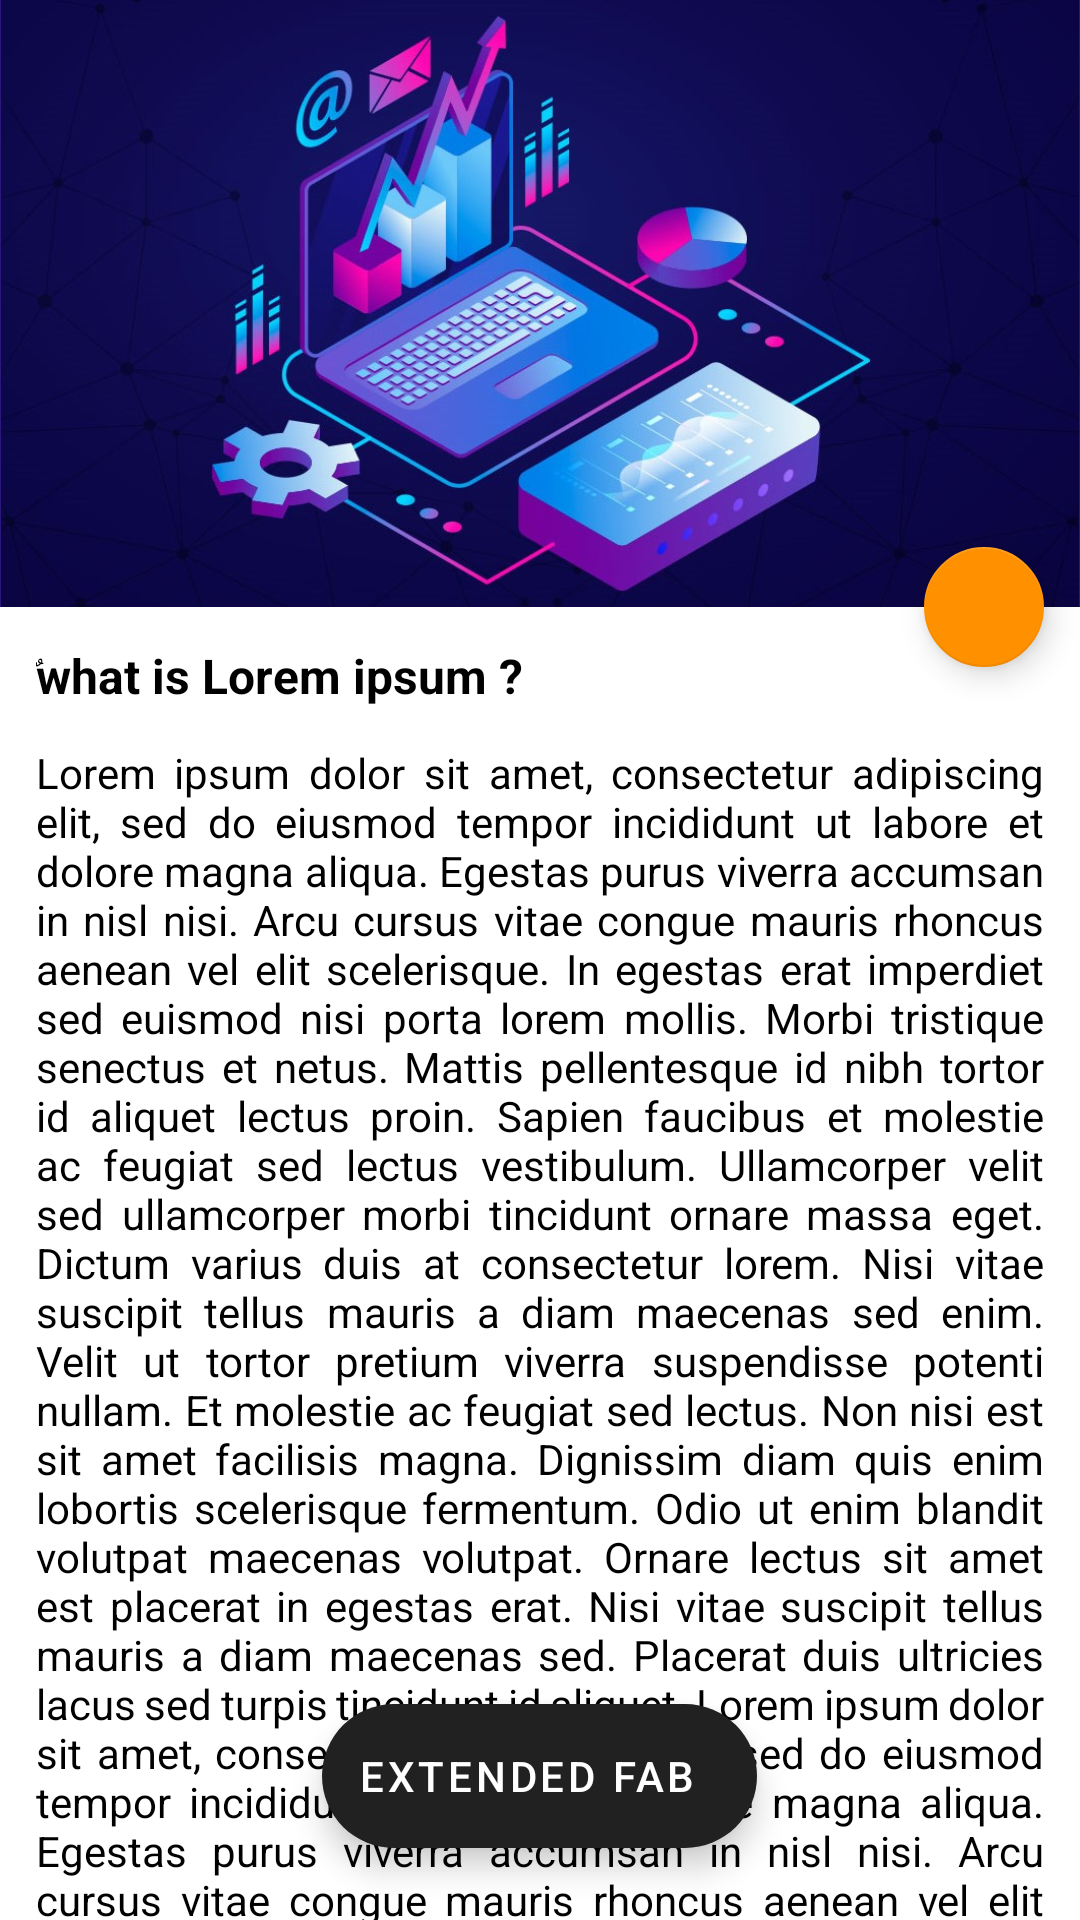

Produce the Android XML layout that renders to this screen, including the resource entries it uses.
<!-- AndroidManifest.xml: application theme Theme.MaterialDesignTaturial -->
<!-- res/layout/fragmet_detail.xml -->
<?xml version="1.0" encoding="utf-8"?>
<androidx.coordinatorlayout.widget.CoordinatorLayout
    xmlns:android="http://schemas.android.com/apk/res/android"
    xmlns:app="http://schemas.android.com/apk/res-auto"
    android:id="@+id/collapsingToolbarLayout_detail"
    android:orientation="vertical"
    android:layout_width="match_parent"
    android:layout_height="match_parent"
    android:background="@android:color/white">

    <com.google.android.material.appbar.AppBarLayout
        android:id="@+id/appbar_detail"
        android:layout_width="match_parent"
        android:layout_height="wrap_content">

        <com.google.android.material.appbar.CollapsingToolbarLayout
            android:layout_width="match_parent"
            android:layout_height="wrap_content"
            app:layout_scrollFlags="scroll|exitUntilCollapsed"
            app:contentScrim="@color/colorPrimary"
            android:theme="@style/Theme.MaterialComponents">

            <ImageView
                android:layout_width="match_parent"
                android:layout_height="wrap_content"
                android:adjustViewBounds="true"
                android:src="@drawable/android_developer"
                app:layout_collapseMode="parallax"/>

            <androidx.appcompat.widget.Toolbar
                android:id="@+id/toolbar_detail"
                android:layout_width="match_parent"
                android:layout_height="56dp"
                app:layout_collapseMode="pin"/>

        </com.google.android.material.appbar.CollapsingToolbarLayout>

    </com.google.android.material.appbar.AppBarLayout>

    <androidx.core.widget.NestedScrollView
        android:layout_width="match_parent"
        android:layout_height="match_parent"
        app:layout_behavior="com.google.android.material.appbar.AppBarLayout$ScrollingViewBehavior"
        android:paddingStart="12dp"
        android:paddingEnd="12dp">

        <LinearLayout
            android:layout_width="match_parent"
            android:layout_height="wrap_content"
            android:orientation="vertical">

            <TextView
                android:layout_width="wrap_content"
                android:layout_height="wrap_content"
                android:text="ٌwhat is Lorem ipsum ?"
                android:textColor="@android:color/black"
                android:textSize="16sp"
                android:textStyle="bold"
                android:layout_marginTop="12dp"
                android:layout_marginBottom="12dp"/>

            <TextView
                android:layout_width="wrap_content"
                android:layout_height="wrap_content"
                android:text="Lorem ipsum dolor sit amet, consectetur adipiscing elit, sed do eiusmod tempor incididunt ut labore et dolore magna aliqua. Egestas purus viverra accumsan in nisl nisi. Arcu cursus vitae congue mauris rhoncus aenean vel elit scelerisque. In egestas erat imperdiet sed euismod nisi porta lorem mollis. Morbi tristique senectus et netus. Mattis pellentesque id nibh tortor id aliquet lectus proin. Sapien faucibus et molestie ac feugiat sed lectus vestibulum. Ullamcorper velit sed ullamcorper morbi tincidunt ornare massa eget. Dictum varius duis at consectetur lorem. Nisi vitae suscipit tellus mauris a diam maecenas sed enim. Velit ut tortor pretium viverra suspendisse potenti nullam. Et molestie ac feugiat sed lectus. Non nisi est sit amet facilisis magna. Dignissim diam quis enim lobortis scelerisque fermentum. Odio ut enim blandit volutpat maecenas volutpat. Ornare lectus sit amet est placerat in egestas erat. Nisi vitae suscipit tellus mauris a diam maecenas sed. Placerat duis ultricies lacus sed turpis tincidunt id aliquet. Lorem ipsum dolor sit amet, consectetur adipiscing elit, sed do eiusmod tempor incididunt ut labore et dolore magna aliqua. Egestas purus viverra accumsan in nisl nisi. Arcu cursus vitae congue mauris rhoncus aenean vel elit scelerisque. In egestas erat imperdiet sed euismod nisi porta lorem mollis. Morbi tristique senectus et netus. Mattis pellentesque id nibh tortor id aliquet lectus proin. Sapien faucibus et molestie ac feugiat sed lectus vestibulum. Ullamcorper velit sed ullamcorper morbi tincidunt ornare massa eget. Dictum varius duis at consectetur lorem. Nisi vitae suscipit tellus mauris a diam maecenas sed enim. Velit ut tortor pretium viverra suspendisse potenti nullam. Et molestie ac feugiat sed lectus. Non nisi est sit amet facilisis magna. Dignissim diam quis enim lobortis scelerisque fermentum. Odio ut enim blandit volutpat maecenas volutpat. Ornare lectus sit amet est placerat in egestas erat. Nisi vitae suscipit tellus mauris a diam maecenas sed. Placerat duis ultricies lacus sed turpis tincidunt id aliquet. Lorem ipsum dolor sit amet, consectetur adipiscing elit, sed do eiusmod tempor incididunt ut labore et dolore magna aliqua. Egestas purus viverra accumsan in nisl nisi. Arcu cursus vitae congue mauris rhoncus aenean vel elit scelerisque. In egestas erat imperdiet sed euismod nisi porta lorem mollis. Morbi tristique senectus et netus. Mattis pellentesque id nibh tortor id aliquet lectus proin. Sapien faucibus et molestie ac feugiat sed lectus vestibulum. Ullamcorper velit sed ullamcorper morbi tincidunt ornare massa eget. Dictum varius duis at consectetur lorem. Nisi vitae suscipit tellus mauris a diam maecenas sed enim. Velit ut tortor pretium viverra suspendisse potenti nullam. Et molestie ac feugiat sed lectus. Non nisi est sit amet facilisis magna. Dignissim diam quis enim lobortis scelerisque fermentum. Odio ut enim blandit volutpat maecenas volutpat. Ornare lectus sit amet est placerat in egestas erat. Nisi vitae suscipit tellus mauris a diam maecenas sed. Placerat duis ultricies lacus sed turpis tincidunt id aliquet. Lorem ipsum dolor sit amet, consectetur adipiscing elit, sed do eiusmod tempor incididunt ut labore et dolore magna aliqua. Egestas purus viverra accumsan in nisl nisi. Arcu cursus vitae congue mauris rhoncus aenean vel elit scelerisque. In egestas erat imperdiet sed euismod nisi porta lorem mollis. Morbi tristique senectus et netus. Mattis pellentesque id nibh tortor id aliquet lectus proin. Sapien faucibus et molestie ac feugiat sed lectus vestibulum. Ullamcorper velit sed ullamcorper morbi tincidunt ornare massa eget. Dictum varius duis at consectetur lorem. Nisi vitae suscipit tellus mauris a diam maecenas sed enim. Velit ut tortor pretium viverra suspendisse potenti nullam. Et molestie ac feugiat sed lectus. Non nisi est sit amet facilisis magna. Dignissim diam quis enim lobortis scelerisque fermentum. Odio ut enim blandit volutpat maecenas volutpat. Ornare lectus sit amet est placerat in egestas erat. Nisi vitae suscipit tellus mauris a diam maecenas sed. Placerat duis ultricies lacus sed turpis tincidunt id aliquet."
                android:textColor="@android:color/black"
                android:justificationMode="inter_word"/>


        </LinearLayout>

    </androidx.core.widget.NestedScrollView>
    <com.google.android.material.floatingactionbutton.FloatingActionButton
        android:layout_width="wrap_content"
        android:layout_height="wrap_content"
        app:srcCompat="@drawable/ic_baseline_add_24"
        app:fabSize="mini"
        app:layout_anchor="@id/appbar_detail"
        app:layout_anchorGravity="bottom|end"
        app:useCompatPadding="true"/>

    <com.google.android.material.floatingactionbutton.ExtendedFloatingActionButton
        android:layout_width="wrap_content"
        android:layout_height="wrap_content"
        android:layout_gravity="bottom|center_horizontal"
        android:layout_marginBottom="24dp"
        android:text="Extended Fab"
        app:icon="@drawable/ic_layers_24px"
        app:backgroundTint="#212121"/>
</androidx.coordinatorlayout.widget.CoordinatorLayout>
<!-- resources referenced by this layout -->
<resources>
  <color name="colorPrimary">#2a177d</color>
  <!-- drawable android_developer: jpg bitmap (drawable, 110714 bytes) -->
  <style name="Theme.MaterialDesignTaturial" parent="Theme.MaterialComponents.Light.NoActionBar">
          <item name="colorPrimary">@color/colorPrimary</item>
          <item name="colorPrimaryDark">@color/colorPrimaryDark</item>
          <item name="colorAccent">@color/colorAccent</item>
          <item name="colorSecondary">@color/colorAccent</item>
          <item name="colorOnSecondary">@color/colorOnSecondary</item>
      </style>
  <color name="colorPrimaryDark">#311b92</color>
  <color name="colorAccent">#ff9100</color>
  <color name="colorOnSecondary">#FFFFFF</color>
</resources>
